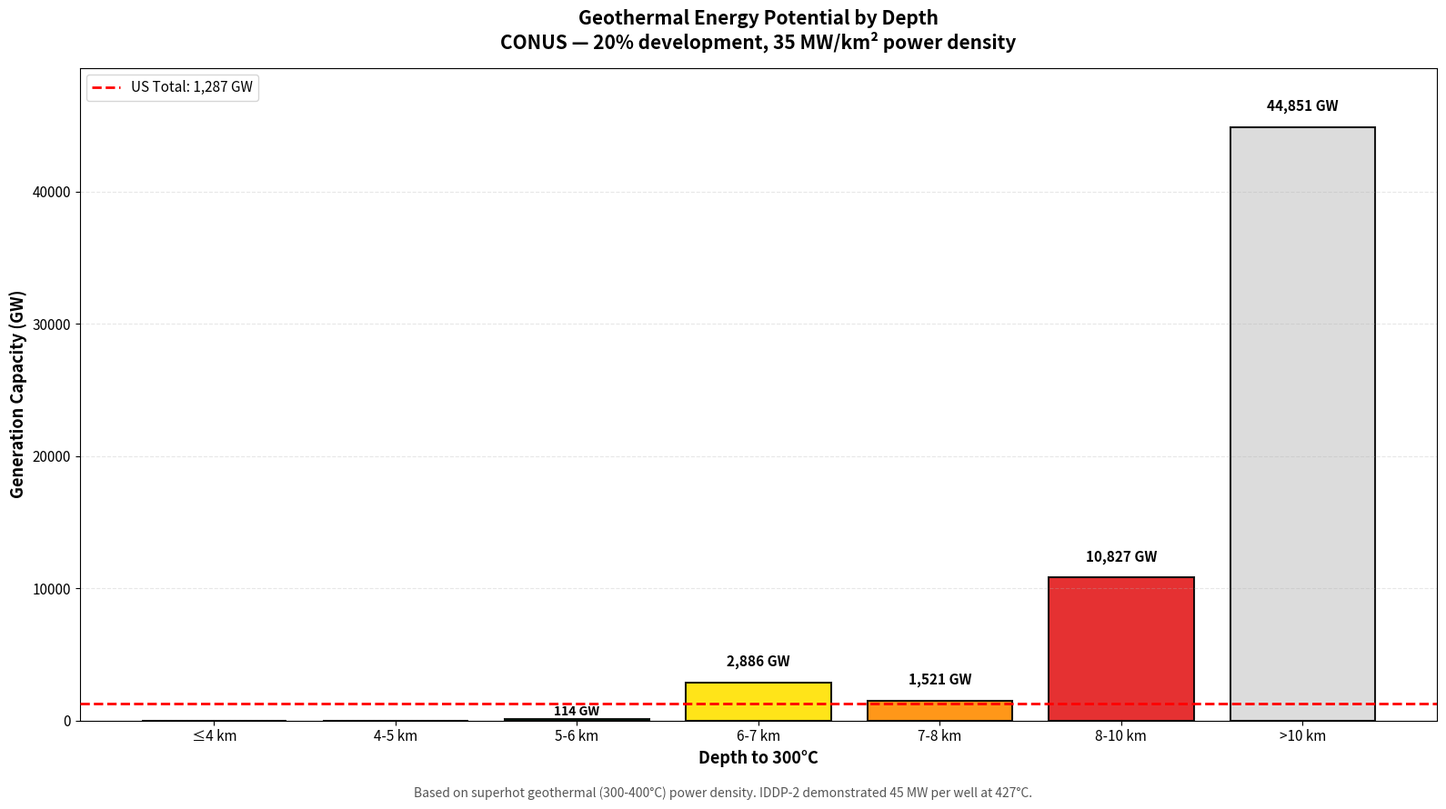

Source code (Python): (Note: this script raises an exception after producing the figure.)
#!/usr/bin/env python3
"""
Energy generation visualizations - EXACT bins matching original analysis.
"""
import matplotlib.pyplot as plt
import numpy as np
from pathlib import Path

PLOT_DIR = Path("plots")

# EXACT color scheme from original maps - DO NOT CHANGE
COLORS = {
    "≤4 km": "#08306B",
    "4-5 km": "#2171B5",
    "5-6 km": "#00B050",
    "6-7 km": "#FFE100",
    "7-8 km": "#FF8C00",
    "8-10 km": "#E31A1C",
    ">10 km": "#D9D9D9"
}

# Data - INDIVIDUAL bins, not cumulative (updated Sep 15 2026)
BINS = ["≤4 km", "4-5 km", "5-6 km", "6-7 km", "7-8 km", "8-10 km", ">10 km"]
AREA_KM2 = [0, 46, 16285, 412296, 217321, 1546782, 6407277]
CAPACITY_GW = [0, 0.3, 114, 2886, 1521, 10827, 44851]

def create_capacity_by_bin_chart():
    """Bar chart showing capacity for each individual depth bin."""
    fig, ax = plt.subplots(figsize=(16, 9))

    x_pos = np.arange(len(BINS))
    colors = [COLORS[b] for b in BINS]

    bars = ax.bar(x_pos, CAPACITY_GW, color=colors, edgecolor='black',
                   linewidth=1.5, alpha=0.9)

    # Add values on bars
    for i, (bar, cap) in enumerate(zip(bars, CAPACITY_GW)):
        if cap > 500:
            ax.text(bar.get_x() + bar.get_width()/2., cap + 1000,
                    f'{cap:,.0f} GW', ha='center', va='bottom',
                    fontsize=11, fontweight='bold')
        elif cap > 10:
            ax.text(bar.get_x() + bar.get_width()/2., cap + 50,
                    f'{cap:.0f} GW', ha='center', va='bottom',
                    fontsize=10, fontweight='bold')

    # US total reference line
    us_total = 1287
    ax.axhline(y=us_total, color='red', linestyle='--', linewidth=2,
               label=f'US Total: {us_total:,} GW', zorder=5)

    ax.set_ylabel('Generation Capacity (GW)', fontsize=13, fontweight='bold')
    ax.set_xlabel('Depth to 300°C', fontsize=13, fontweight='bold')
    ax.set_title('Geothermal Energy Potential by Depth\nCONUS — 20% development, 35 MW/km² power density',
                 fontsize=15, fontweight='bold', pad=15)
    ax.set_xticks(x_pos)
    ax.set_xticklabels(BINS, fontsize=11)
    ax.tick_params(axis='y', labelsize=11)
    ax.set_ylim(0, max(CAPACITY_GW) * 1.1)
    ax.legend(fontsize=11, loc='upper left')
    ax.grid(axis='y', alpha=0.3, linestyle='--')

    fig.text(0.5, 0.02,
             'Based on superhot geothermal (300-400°C) power density. IDDP-2 demonstrated 45 MW per well at 427°C.',
             ha='center', fontsize=10, style='italic', color='#555')

    plt.tight_layout(rect=[0, 0.04, 1, 1])
    out = PLOT_DIR / "energy_by_depth_bin.png"
    plt.savefig(out, dpi=200, bbox_inches='tight', facecolor='white')
    plt.close()
    print(f"✅ {out}")

def create_area_and_capacity_chart():
    """Combined area and capacity visualization with ALL 7 bins - dual axis for information density."""
    fig, ax1 = plt.subplots(figsize=(16, 9))

    x_pos = np.arange(len(BINS))
    colors = [COLORS[b] for b in BINS]

    # Primary axis: Area bars
    bars = ax1.bar(x_pos, AREA_KM2, color=colors, edgecolor='black',
                   linewidth=1.5, alpha=0.7, label='Area (km²)')
    ax1.set_ylabel('Area (km²)', fontsize=13, fontweight='bold', color='black')
    ax1.set_xlabel('Depth to 300°C', fontsize=13, fontweight='bold')
    ax1.set_xticks(x_pos)
    ax1.set_xticklabels(BINS, fontsize=11, fontweight='bold')
    ax1.tick_params(axis='y', labelcolor='black', labelsize=11)
    ax1.grid(axis='y', alpha=0.3, linestyle='--')

    # Add area values on bars (showing in millions for >1M)
    for i, (bar, area) in enumerate(zip(bars, AREA_KM2)):
        height = bar.get_height()
        if area > 1_000_000:
            label = f'{area/1_000_000:.1f}M'
        elif area > 1_000:
            label = f'{area/1_000:.0f}K'
        elif area > 0:
            label = f'{area:.0f}'
        else:
            continue
        ax1.text(bar.get_x() + bar.get_width()/2., height * 0.5,
                label, ha='center', va='center', fontsize=10,
                fontweight='bold', color='white')

    # Secondary axis: Capacity line
    ax2 = ax1.twinx()
    line = ax2.plot(x_pos, CAPACITY_GW, 'o-', color='#E31A1C',
                   linewidth=3, markersize=10, label='Capacity (GW)',
                   markeredgecolor='white', markeredgewidth=2)
    ax2.set_ylabel('Generation Capacity (GW)', fontsize=13, fontweight='bold', color='#E31A1C')
    ax2.tick_params(axis='y', labelcolor='#E31A1C', labelsize=11)

    # Add capacity values above points
    for i, (x, cap) in enumerate(zip(x_pos, CAPACITY_GW)):
        if cap > 1000:
            label = f'{cap/1000:.1f}K'
        elif cap > 0:
            label = f'{cap:.0f}'
        else:
            continue
        ax2.text(x, cap, label, ha='center', va='bottom',
                fontsize=10, fontweight='bold', color='#E31A1C')

    # Add US total reference line on capacity axis
    us_total = 1287
    ax2.axhline(y=us_total, color='red', linestyle=':', linewidth=2,
               label=f'US Total: {us_total:,} GW', alpha=0.7)

    # Combined legend
    lines1, labels1 = ax1.get_legend_handles_labels()
    lines2, labels2 = ax2.get_legend_handles_labels()
    ax1.legend(lines1 + lines2, labels1 + labels2,
              loc='upper left', fontsize=11, framealpha=0.95)

    ax1.set_title('Area and Energy Potential by Depth\nConterminous United States',
                 fontsize=15, fontweight='bold', pad=15)

    fig.text(0.5, 0.02,
             'Bars: CONUS area at each depth. Line: Generation capacity (20% development, 35 MW/km²). K=thousand, M=million.',
             ha='center', fontsize=10, style='italic', color='#555')

    plt.tight_layout(rect=[0, 0.03, 1, 1])
    out = PLOT_DIR / "area_and_capacity_by_bin.png"
    plt.savefig(out, dpi=200, bbox_inches='tight', facecolor='white')
    plt.close()
    print(f"✅ {out}")

def main():
    print("Creating energy visualizations with exact bins...")
    create_capacity_by_bin_chart()
    # Note: area_and_capacity_by_bin.png is now generated by create_combined_metrics_plot.py
    print("Done")

if __name__ == "__main__":
    main()
